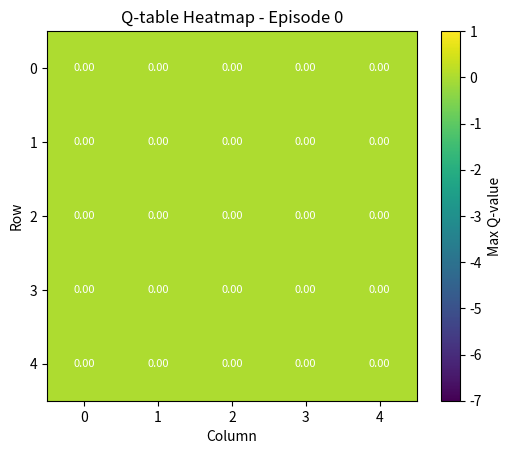

This chart was generated by the following Python code: (Note: this script raises an exception after producing the figure.)
# -*- coding: utf-8 -*-
"""
Created on Sat Mar 28 12:59:23 2020

Assignment 2 - Agents and Reinforcement Learning

[redacted]
"""


import numpy as np
import random
import matplotlib.pyplot as plt



#set the rows and columns length
BOARD_ROWS = 5
BOARD_COLS = 5

#initalise start, win and lose states
START = (0, 0)
WIN_STATE = (4, 4)
HOLE_STATE = [(1,0),(3,1),(4,2),(1,3)]

#class state defines the board and decides reward, end and next position
class State:
    def __init__(self, state=START):
        #initalise the state to start and end to false
        self.state = state
        self.isEnd = False        

    def getReward(self):
        #give the rewards for each state -5 for loss, +1 for win, -1 for others
        for i in HOLE_STATE:
            if self.state == i:
                return -5
        if self.state == WIN_STATE:
            return 1       
        
        else:
            return -1

    def isEndFunc(self):
        #set state to end if win/loss
        if (self.state == WIN_STATE):
            self.isEnd = True
            
        for i in HOLE_STATE:
            if self.state == i:
                self.isEnd = True

    def nxtPosition(self, action):     
        #set the positions from current action - up, down, left, right
        if action == 0:                
            nxtState = (self.state[0] - 1, self.state[1]) #up             
        elif action == 1:
            nxtState = (self.state[0] + 1, self.state[1]) #down
        elif action == 2:
            nxtState = (self.state[0], self.state[1] - 1) #left
        else:
            nxtState = (self.state[0], self.state[1] + 1) #right


        #check if next state is possible
        if (nxtState[0] >= 0) and (nxtState[0] <= 4):
            if (nxtState[1] >= 0) and (nxtState[1] <= 4):    
                    #if possible change to next state                
                    return nxtState 
        #Return current state if outside grid     
        return self.state 



        
#class agent to implement reinforcement learning through grid  
class Agent:

    def __init__(self):
        #inialise states and actions 
        self.states = []
        self.actions = [0,1,2,3]    # up, down, left, right
        self.State = State()
        #set the learning and greedy values
        self.alpha = 0.5
        self.gamma = 0.9
        self.epsilon = 0.1
        self.isEnd = self.State.isEnd

        # array to retain reward values for plot
        self.plot_reward = []
        
        #initalise Q values as a dictionary for current and new
        self.Q = {}
        self.new_Q = {}
        #initalise rewards to 0
        self.rewards = 0
        
        #initalise all Q values across the board to 0, print these values
        for i in range(BOARD_ROWS):
            for j in range(BOARD_COLS):
                for k in range(len(self.actions)):
                    self.Q[(i, j, k)] =0
                    self.new_Q[(i, j, k)] = 0
        
        print(self.Q)
        
    

    #method to choose action with Epsilon greedy policy, and move to next state
    def Action(self):
        #random value vs epsilon
        rnd = random.random()
        #set arbitraty low value to compare with Q values to find max
        mx_nxt_reward =-10
        action = None
        
        #9/10 find max Q value over actions 
        if(rnd >self.epsilon) :
            #iterate through actions, find Q  value and choose best 
            for k in self.actions:
                
                i,j = self.State.state
                
                nxt_reward = self.Q[(i,j, k)]
                
                if nxt_reward >= mx_nxt_reward:
                    action = k
                    mx_nxt_reward = nxt_reward
                    
        #else choose random action
        else:
            action = np.random.choice(self.actions)
        
        #select the next state based on action chosen
        position = self.State.nxtPosition(action)
        return position,action
    
    
    #Q-learning Algorithm
    def Q_Learning(self,episodes, plot_freq=10):
        x = 0
        #iterate through best path for each episode
        while(x < episodes):
            #check if state is end
            if self.isEnd:
                #get current rewrard and add to array for plot
                reward = self.State.getReward()
                self.rewards += reward
                self.plot_reward.append(self.rewards)
                
                #get state, assign reward to each Q_value in state
                i,j = self.State.state
                for a in self.actions:
                    self.new_Q[(i,j,a)] = round(reward,3)
                
                # Plot current Q table every {plot_freq} episodes
                if x % plot_freq == 0 and x <= 100:
                    print(f'Episode {x}, Total Reward: {self.rewards}')
                    self.plot_q_table(episode=x)
                
                #reset state
                self.State = State()
                self.isEnd = self.State.isEnd
                
                #set rewards to zero and iterate to next episode
                self.rewards = 0
                x+=1                
            else:
                #set to arbitrary low value to compare net state actions
                mx_nxt_value = -10
                #get current state, next state, action and current reward
                next_state, action = self.Action()
                i,j = self.State.state
                reward = self.State.getReward()
                #add reward to rewards for plot
                self.rewards +=reward
                
                #iterate through actions to find max Q value for action based on next state action
                for a in self.actions:
                    nxtStateAction = (next_state[0], next_state[1], a)
                    q_value = (1-self.alpha)*self.Q[(i,j,action)] + self.alpha*(reward + self.gamma*self.Q[nxtStateAction])
                
                    #find largest Q value
                    if q_value >= mx_nxt_value:
                        mx_nxt_value = q_value
                
                #next state is now current state, check if end state
                self.State = State(state=next_state)
                self.State.isEndFunc()
                self.isEnd = self.State.isEnd
                
                #update Q values with max Q value for next state
                self.new_Q[(i,j,action)] = round(mx_nxt_value,3)
            
            #copy new Q values to Q table
            self.Q = self.new_Q.copy()
        #print final Q table output
        print(self.Q)
        
    #plot the reward vs episodes
    def plot(self,episodes):
        
        plt.plot(self.plot_reward)
        plt.show()
        
        
    #iterate through the board and find largest Q value in each, print output
    def showValues(self):
        for i in range(0, BOARD_ROWS):
            print('-----------------------------------------------')
            out = '| '
            for j in range(0, BOARD_COLS):
                mx_nxt_value = -10
                for a in self.actions:
                    nxt_value = self.Q[(i,j,a)]
                    if nxt_value >= mx_nxt_value:
                        mx_nxt_value = nxt_value
                out += str(mx_nxt_value).ljust(6) + ' | '
            print(out)
        print('-----------------------------------------------')
    
    def plot_q_table(self, episode):
        # Convert Q dictionary to 3D array and take max along action axis
        q_array = np.array([[[self.Q[(i, j, a)] for a in self.actions] 
                            for j in range(BOARD_COLS)] 
                           for i in range(BOARD_ROWS)])
        q_values = np.max(q_array, axis=2)

        plt.imshow(q_values, cmap='viridis', interpolation='nearest', 
            vmin=-7, vmax=1)
        plt.colorbar(label='Max Q-value')
        
        # Add text annotations for Q-values
        for i in range(BOARD_ROWS):
            for j in range(BOARD_COLS):
                plt.text(j, i, f'{q_values[i, j]:.2f}', 
                        ha='center', va='center', color='white', fontsize=8)

        # Set the title and labels              
        plt.title('Q-table Heatmap - Episode ' + str(episode))
        plt.xlabel('Column')
        plt.ylabel('Row')
        plt.xticks(range(BOARD_COLS))
        plt.yticks(range(BOARD_ROWS))
        
        # plt.show()
        # Save the plot with the episode number in the filename
        plt.savefig(f'Images/results/q_table_heatmap_episode_{episode}.png')
        plt.close()
    
        
if __name__ == "__main__":
    #create agent for 10,000 episdoes implementing a Q-learning algorithm plot and show values.
    ag = Agent()
    episodes = 10000
    ag.Q_Learning(episodes)
    # ag.plot(episodes)
    ag.showValues()